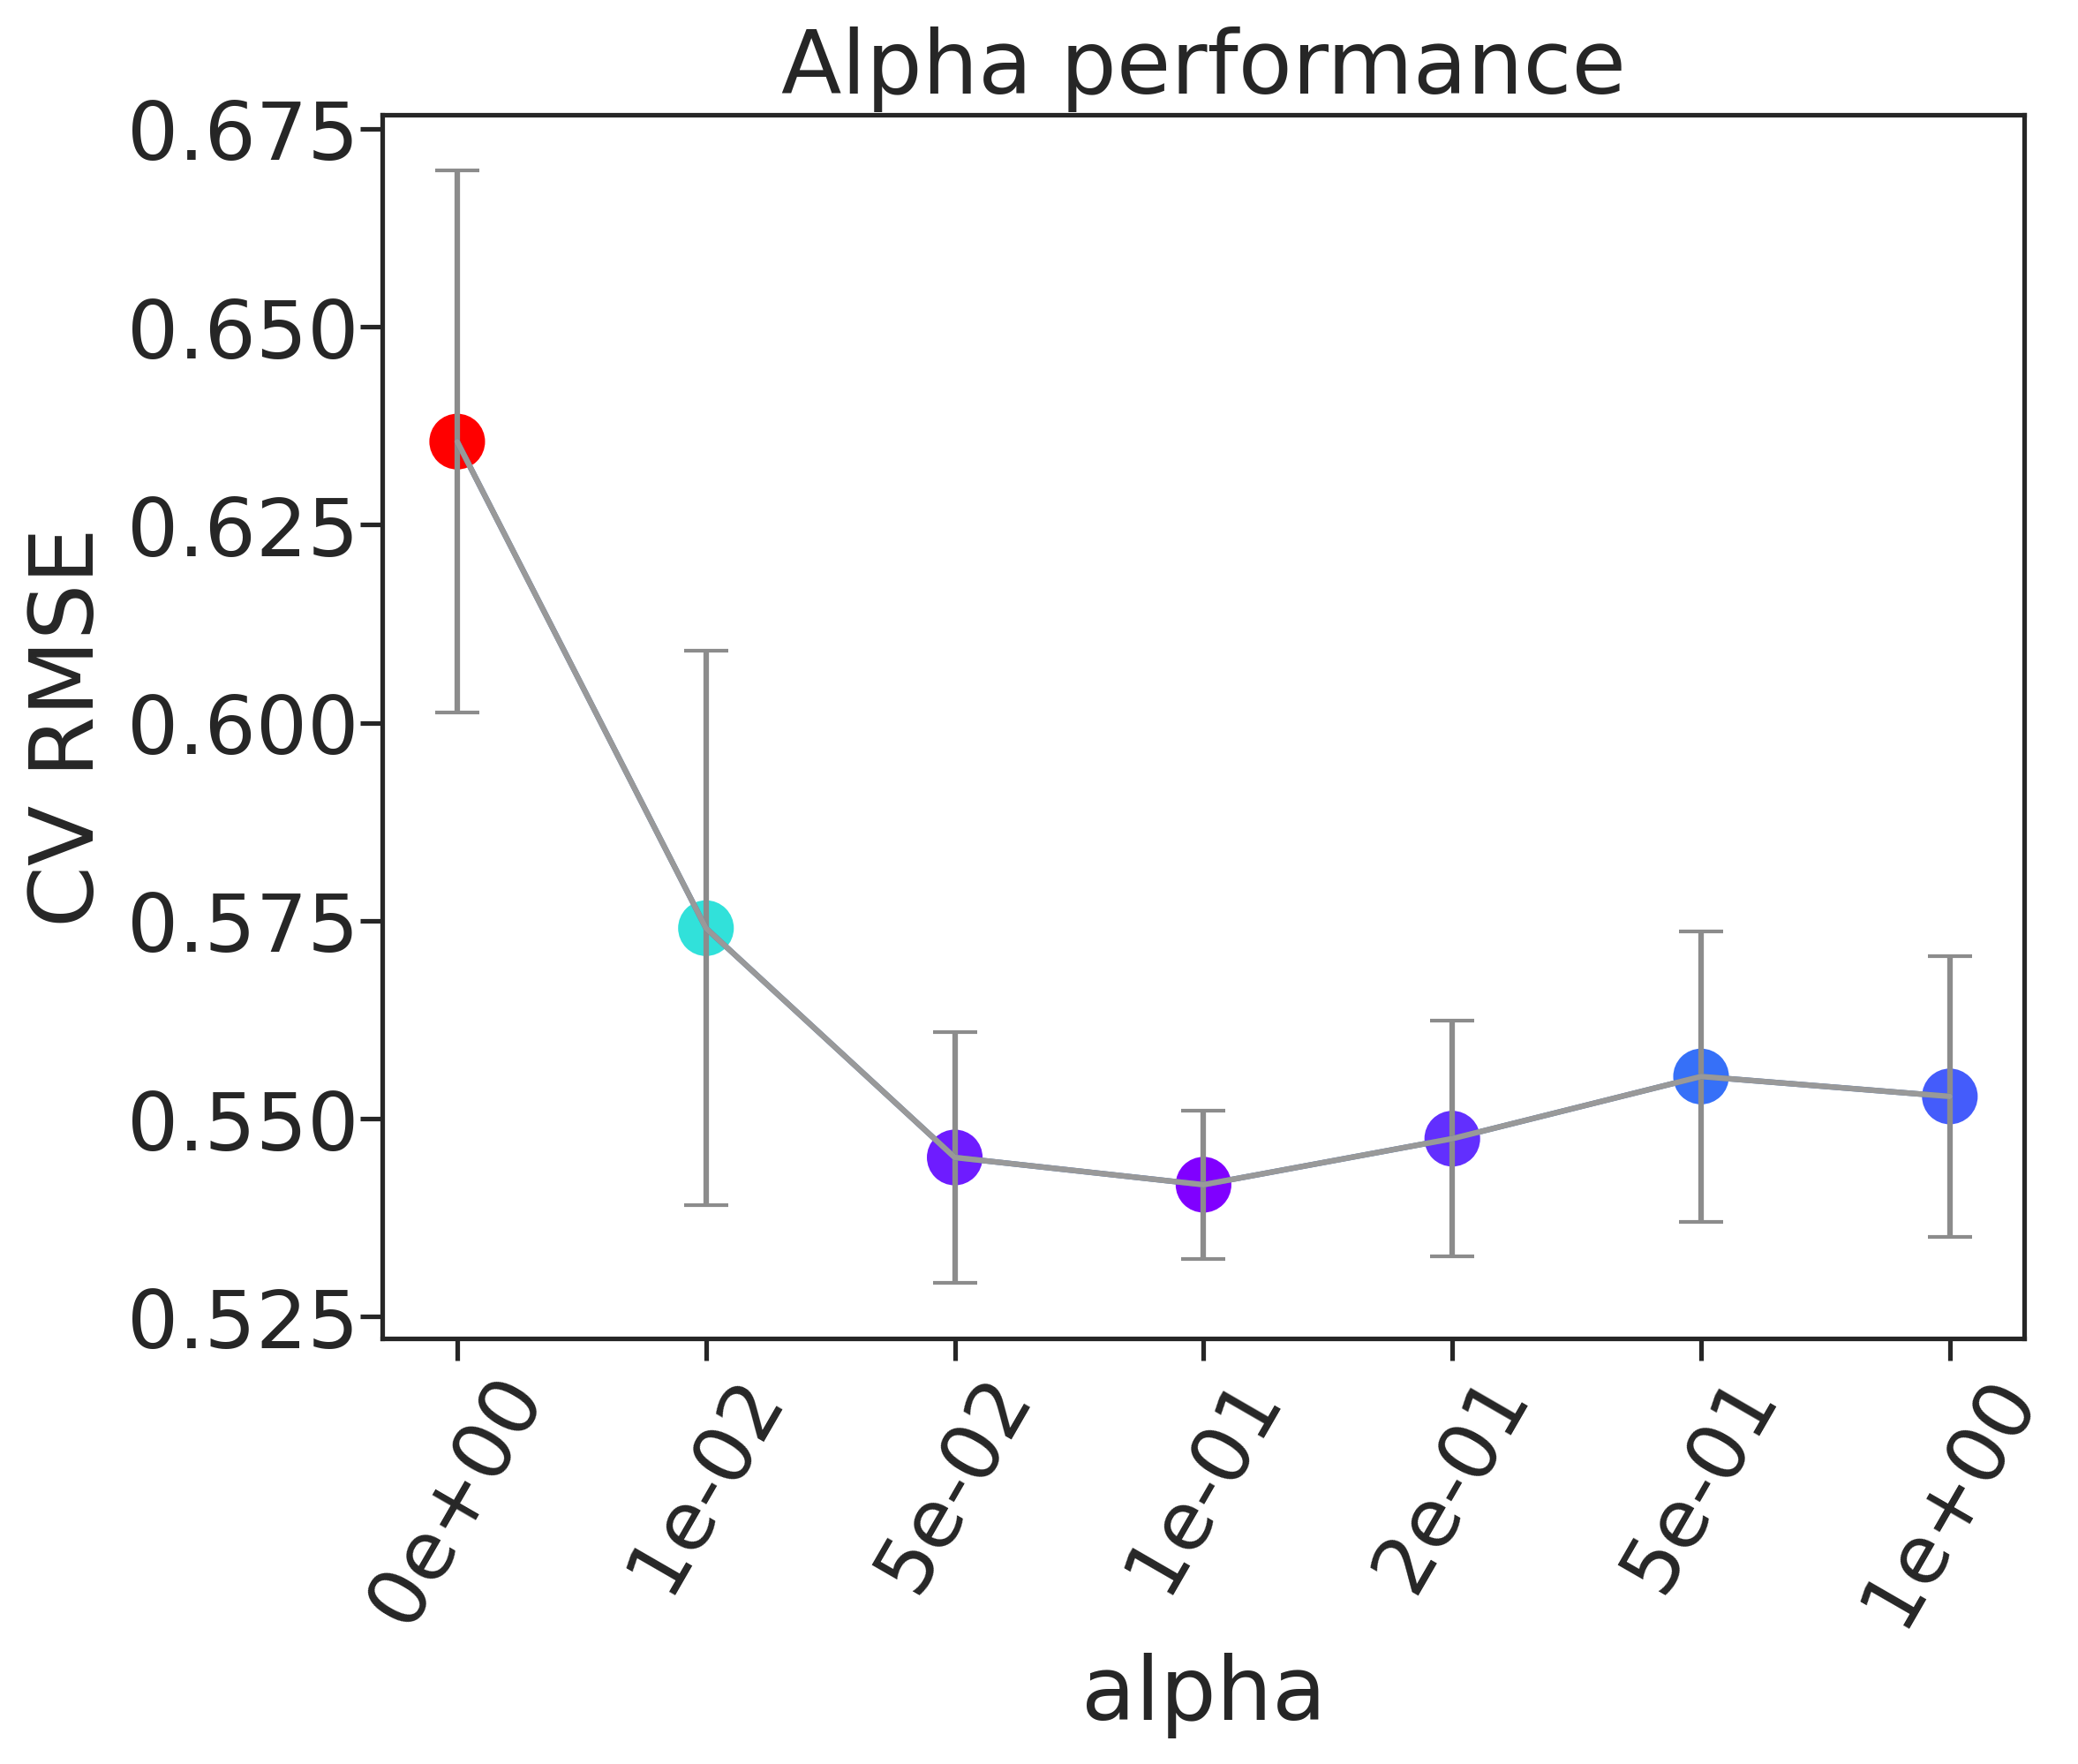

Values plotted in this chart, from the file beside it:
, alpha, rmse, rmse_err
0, 0e+00, 0.6355, 0.03422
1, 1e-02, 0.5741, 0.035
2, 5e-02, 0.5451, 0.01585
3, 1e-01, 0.5417, 0.009372
4, 2e-01, 0.5475, 0.0149
5, 5e-01, 0.5553, 0.01833
6, 1e+00, 0.5528, 0.0177
